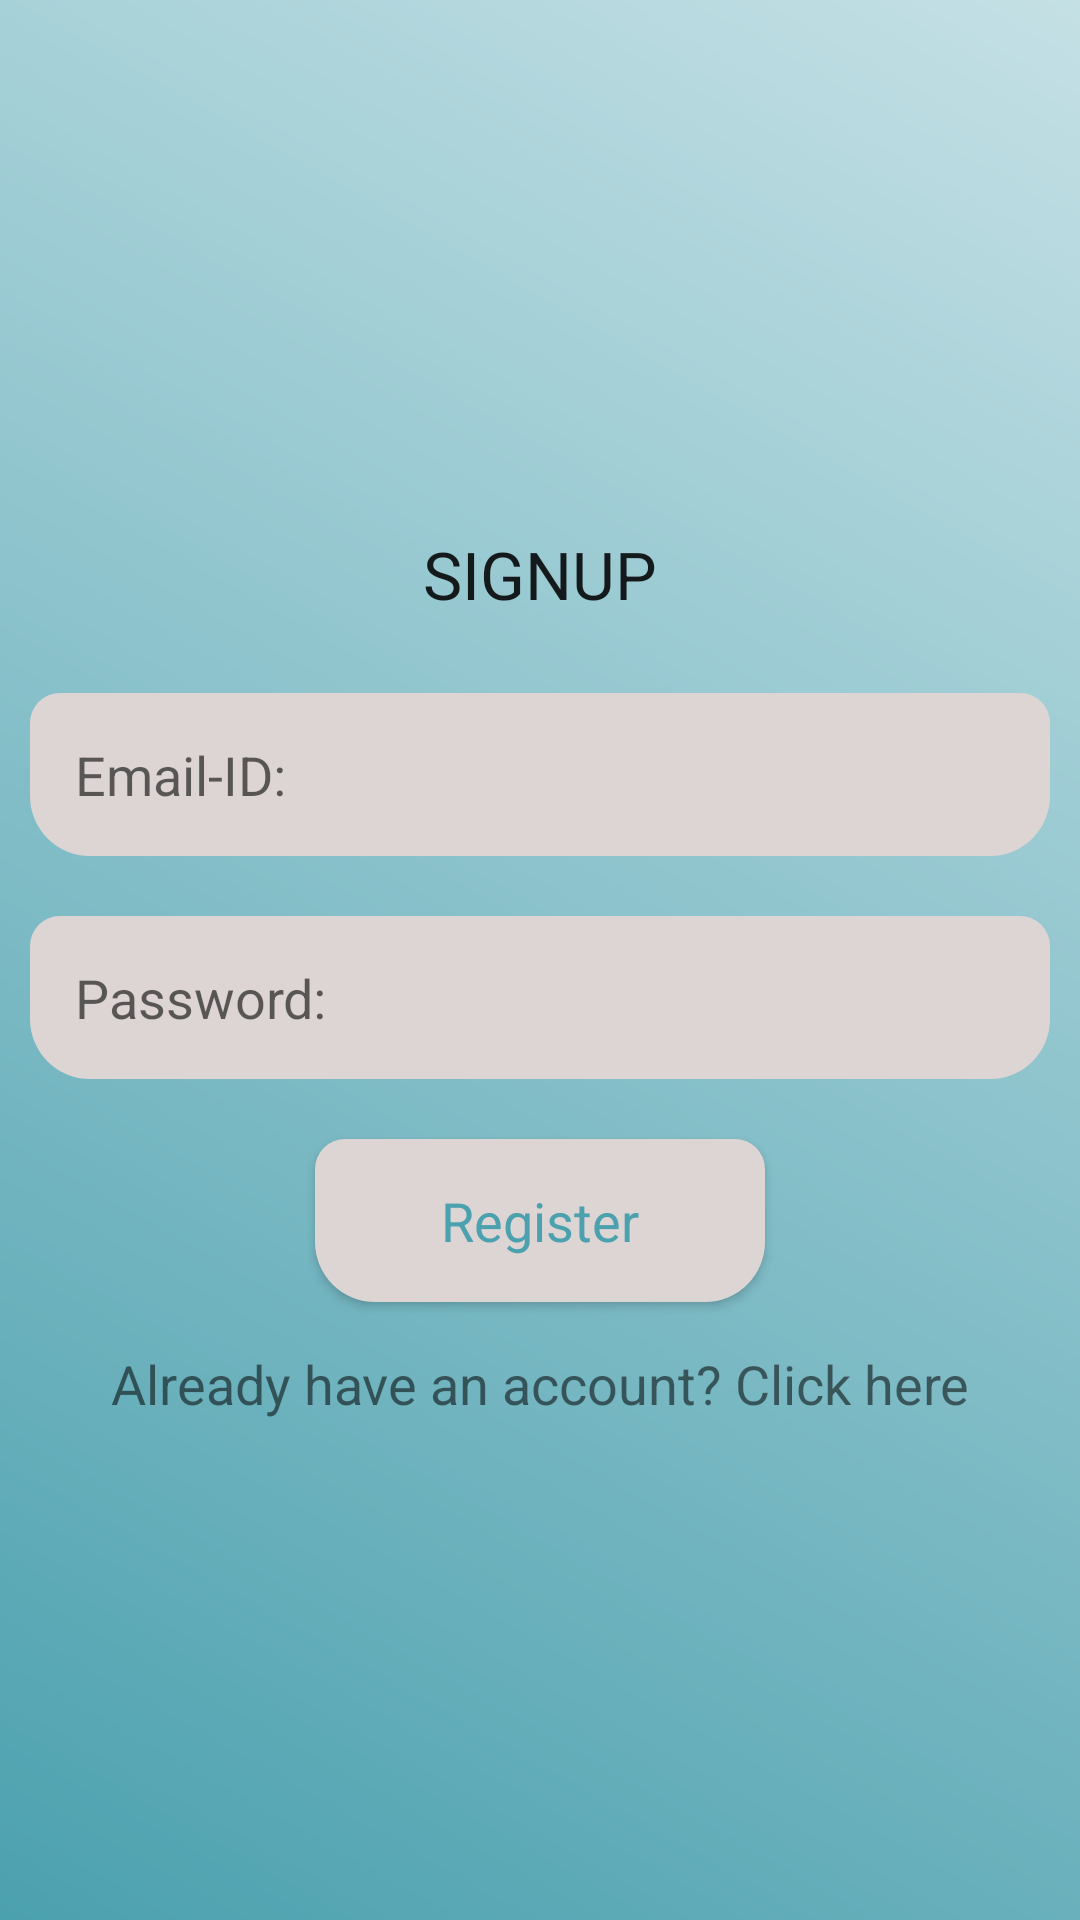

Layout XML and referenced resources for this Android screen:
<!-- AndroidManifest.xml: application theme NoActionBarTheme -->
<!-- res/layout/activity_registration.xml -->
<?xml version="1.0" encoding="utf-8"?>
<LinearLayout xmlns:android="http://schemas.android.com/apk/res/android"
    xmlns:app="http://schemas.android.com/apk/res-auto"
    xmlns:tools="http://schemas.android.com/tools"
    android:layout_width="match_parent"
    android:orientation="vertical"
    android:gravity="center"
    android:layout_height="match_parent"
    android:background="@drawable/background_color"
    tools:context=".RegistrationActivity">

    <ScrollView
        android:layout_width="match_parent"
        android:layout_height="wrap_content">
        <LinearLayout
            android:layout_width="match_parent"
            android:layout_height="wrap_content"
            android:orientation="vertical"
            android:gravity="center">

            <TextView
                android:layout_width="match_parent"
                android:layout_height="wrap_content"
                android:text="SIGNUP"
                android:padding="15dp"
                android:gravity="center"
                android:textAppearance="?android:textAppearanceLarge"
                />
            <EditText
                android:layout_width="match_parent"
                android:layout_height="wrap_content"
                android:layout_margin="10dp"
                android:hint="Email-ID:"
                android:backgroundTint="@color/white"
                android:background="@drawable/edittext_background"
                android:padding="15dp"
                android:id="@+id/email_signup"
                />
            <EditText
                android:layout_width="match_parent"
                android:layout_height="wrap_content"
                android:layout_margin="10dp"
                android:hint="Password:"
                android:backgroundTint="@color/white"
                android:inputType="textPassword"
                android:background="@drawable/edittext_background"
                android:padding="15dp"
                android:id="@+id/password_signup"
                />
            <Button
                android:layout_width="150dp"
                android:layout_height="wrap_content"
                android:layout_margin="10dp"
                android:text="Register"
                android:textAppearance="?android:textAppearanceMedium"
                android:background="@drawable/btn_bg"
                android:backgroundTint="@color/white"
                android:textColor="#4ca1af"
                android:padding="15dp"
                android:id="@+id/btn_signup"
                />
            <TextView
                android:layout_width="match_parent"
                android:layout_height="wrap_content"
                android:gravity="center"
                android:textSize="18dp"
                android:text="Already have an account? Click here"
                android:padding="5dp"
                android:id="@+id/login"
                />
        </LinearLayout>
    </ScrollView>

</LinearLayout>
<!-- resources referenced by this layout -->
<resources>
  <color name="white">#DDD4D4</color>
  <!-- drawable background_color (drawable) -->
  <?xml version="1.0" encoding="utf-8"?>
  <shape xmlns:android="http://schemas.android.com/apk/res/android">
  
      <gradient
          android:angle="45"
          android:startColor="#4ca1af"
          android:endColor="#c4e0e5"/>
  </shape>
  <!-- drawable btn_bg (drawable) -->
  <?xml version="1.0" encoding="utf-8"?>
  <shape xmlns:android="http://schemas.android.com/apk/res/android">
  
      <gradient
          android:angle="45"
          android:startColor="#FF06730B"
          android:endColor="#FF06730B"/>
      <corners
          android:topLeftRadius="10dp"
          android:topRightRadius="10dp"
          android:bottomLeftRadius="20dp"
          android:bottomRightRadius="20dp"/>
  </shape>
  <!-- drawable edittext_background (drawable) -->
  <?xml version="1.0" encoding="utf-8"?>
  <shape xmlns:android="http://schemas.android.com/apk/res/android">
  
      <gradient
          android:angle="45"
          android:startColor="#673AB7"
          android:endColor="#673AB7"/>
      <corners
          android:topLeftRadius="10dp"
          android:topRightRadius="10dp"
          android:bottomLeftRadius="20dp"
          android:bottomRightRadius="20dp"/>
  </shape>
  <style name="NoActionBarTheme" parent="Theme.AppCompat.Light.NoActionBar">
          
          <item name="colorPrimary">@color/purple_500</item>
          <item name="colorPrimaryVariant">#B4CAB5</item>
          <item name="colorOnPrimary">@color/white</item>
          
          <item name="colorSecondary">@color/teal_200</item>
          <item name="colorSecondaryVariant">@color/teal_700</item>
          <item name="colorOnSecondary">@color/black</item>
          
          <item name="android:statusBarColor" tools:targetApi="l">?attr/colorPrimaryVariant</item>
          <item name="windowActionBar">false</item>
          <item name="windowNoTitle">true</item>
          
          <item name="drawerArrowStyle">@style/DrawerIconStyle</item>
      </style>
  <color name="purple_500">#FF223C</color>
  <color name="teal_200">#FF03DAC5</color>
  <color name="teal_700">#043A07</color>
  <color name="black">#FF000000</color>
  <style name="DrawerIconStyle" parent="Widget.AppCompat.DrawerArrowToggle">
          <item name="color">@color/white</item>
      </style>
</resources>
